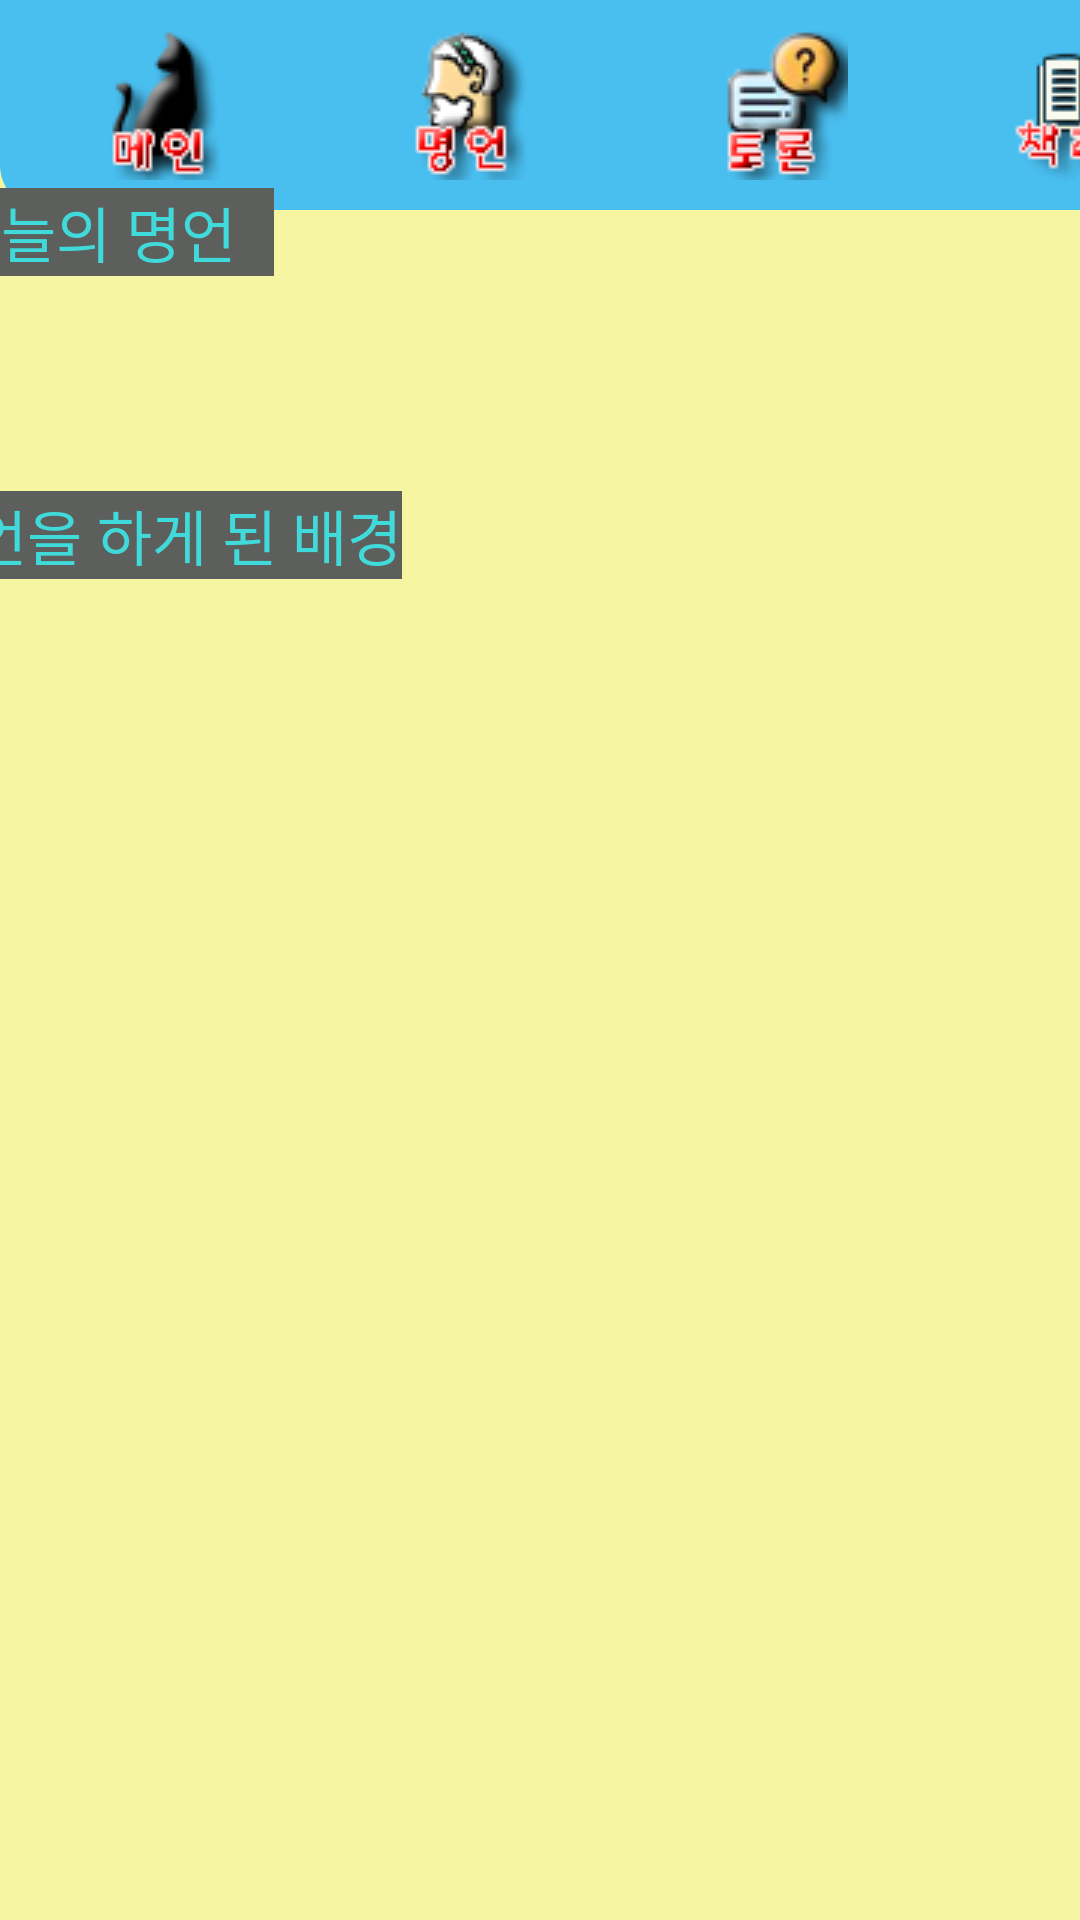

Here is an Android app screen rendered from its layout file. Give the layout XML and the strings, colors and styles it references.
<!-- AndroidManifest.xml: application theme AppTheme -->
<!-- res/layout/best_word.xml -->
<?xml version="1.0" encoding="utf-8"?>
<android.support.constraint.ConstraintLayout xmlns:android="http://schemas.android.com/apk/res/android"
    xmlns:app="http://schemas.android.com/apk/res-auto"
    xmlns:tools="http://schemas.android.com/tools"
    android:layout_width="match_parent"
    android:layout_height="match_parent"
    android:background="#ADF5F378"
    tools:context=".BestWord">


    <LinearLayout
        android:id="@+id/linearLayout"
        android:layout_width="match_parent"
        android:layout_height="86dp"
        android:layout_marginBottom="8dp"
        app:layout_constraintBottom_toBottomOf="parent"
        app:layout_constraintEnd_toEndOf="parent"
        app:layout_constraintStart_toStartOf="parent"
        app:layout_constraintTop_toTopOf="parent"
        app:layout_constraintVertical_bias="0.0">

        <ImageButton
            android:id="@+id/bw_imgbtn_Main"
            android:layout_width="103dp"
            android:layout_height="70dp"
            android:layout_alignParentStart="true"
            android:layout_alignParentTop="true"
            android:background="@drawable/padding1"
            app:layout_constraintBottom_toBottomOf="parent"
            app:layout_constraintLeft_toLeftOf="parent"
            app:layout_constraintRight_toRightOf="parent"
            app:layout_constraintTop_toTopOf="parent"
            app:srcCompat="@drawable/main"
            tools:layout_editor_absoluteX="28dp"
            tools:layout_editor_absoluteY="16dp" />


        <ImageButton
            android:id="@+id/bw_imgbtn_BestWord"
            android:layout_width="103dp"
            android:layout_height="70dp"
            android:background="#49BFF0"
            app:layout_constraintBottom_toBottomOf="parent"
            app:layout_constraintLeft_toLeftOf="parent"
            app:layout_constraintRight_toRightOf="parent"
            app:layout_constraintTop_toTopOf="parent"
            app:srcCompat="@drawable/bestword"
            tools:layout_editor_absoluteX="28dp"
            tools:layout_editor_absoluteY="16dp" />


        <ImageButton
            android:id="@+id/bw_imgbtn_Community"
            android:layout_width="103dp"
            android:layout_height="70dp"
            android:background="#49BFF0"
            app:layout_constraintBottom_toBottomOf="parent"
            app:layout_constraintLeft_toLeftOf="parent"
            app:layout_constraintRight_toRightOf="parent"
            app:layout_constraintTop_toTopOf="parent"
            app:srcCompat="@drawable/community"
            tools:layout_editor_absoluteX="158dp"
            tools:layout_editor_absoluteY="16dp" />


        <ImageButton
            android:id="@+id/bw_imgbtn_BookRecommend"
            android:layout_width="103dp"
            android:layout_height="70dp"
            android:background="@drawable/padding2"
            app:layout_constraintBottom_toBottomOf="parent"
            app:layout_constraintLeft_toLeftOf="parent"
            app:layout_constraintRight_toRightOf="parent"
            app:layout_constraintTop_toTopOf="parent"
            app:srcCompat="@drawable/book_recommend"
            tools:layout_editor_absoluteX="304dp"
            tools:layout_editor_absoluteY="16dp" />
    </LinearLayout>


    <RelativeLayout
        android:layout_width="410dp"
        android:layout_height="582dp"
        app:layout_constraintBottom_toBottomOf="parent"
        app:layout_constraintEnd_toEndOf="parent"
        app:layout_constraintTop_toTopOf="parent"
        app:layout_constraintVertical_bias="0.925">


        <TextView
            android:id="@+id/Txt_Bw_bw"
            android:layout_width="122dp"
            android:layout_height="wrap_content"
            android:layout_alignParentStart="true"
            android:layout_alignParentLeft="true"
            android:layout_alignParentTop="true"
            android:layout_marginStart="19dp"
            android:layout_marginLeft="19dp"
            android:layout_marginTop="9dp"
            android:background="#5D5F5D"
            android:text="오늘의 명언"
            android:textAlignment="center"
            android:textColor="#41DADA"
            android:textSize="20dp" />

        <TextView
            android:id="@+id/Txt_Bw_bg"
            android:layout_width="wrap_content"
            android:layout_height="wrap_content"
            android:layout_alignParentStart="true"
            android:layout_alignParentLeft="true"
            android:layout_alignParentTop="true"
            android:layout_marginStart="22dp"
            android:layout_marginLeft="22dp"
            android:layout_marginTop="110dp"
            android:background="#5D5F5D"
            android:text="명언을 하게 된 배경"
            android:textAlignment="center"
            android:textColor="#41DADA"
            android:textSize="20dp" />

    </RelativeLayout>



</android.support.constraint.ConstraintLayout>
<!-- resources referenced by this layout -->
<resources>
  <!-- drawable bestword: png bitmap (drawable, 6776 bytes) -->
  <!-- drawable book_recommend: png bitmap (drawable, 6508 bytes) -->
  <!-- drawable community: png bitmap (drawable, 6927 bytes) -->
  <!-- drawable main: png bitmap (drawable, 5740 bytes) -->
  <!-- drawable padding1 (drawable) -->
  <?xml version="1.0" encoding="UTF-8"?>
  <shape xmlns:android="http://schemas.android.com/apk/res/android">
      <solid android:color="#49BFF0"/>
      <corners android:bottomLeftRadius="15dip"/>
      <padding android:left="0dip" android:top="0dip" android:right="0dip" android:bottom="0dip" />
  </shape>
  <!-- drawable padding2 (drawable) -->
  <?xml version="1.0" encoding="UTF-8"?>
  <shape xmlns:android="http://schemas.android.com/apk/res/android">
      <solid android:color="#49BFF0"/>
      <corners android:bottomRightRadius="15dip"/>
      <padding android:left="0dip" android:top="0dip" android:right="0dip" android:bottom="0dip" />
  </shape>
  <style name="AppTheme" parent="Theme.AppCompat.Light.DarkActionBar">
          
          <item name="colorPrimary">@color/colorPrimary</item>
          <item name="colorPrimaryDark">@color/colorPrimaryDark</item>
          <item name="colorAccent">@color/colorAccent</item>
          <item name="windowNoTitle">true</item>
      </style>
  <!-- not gathered from this repository: default colours our renderer supplied (Android Studio template values) -->
  <color name="colorPrimary">#FF6200EE</color>
  <color name="colorPrimaryDark">#FF3700B3</color>
  <color name="colorAccent">#FF03DAC5</color>
</resources>
